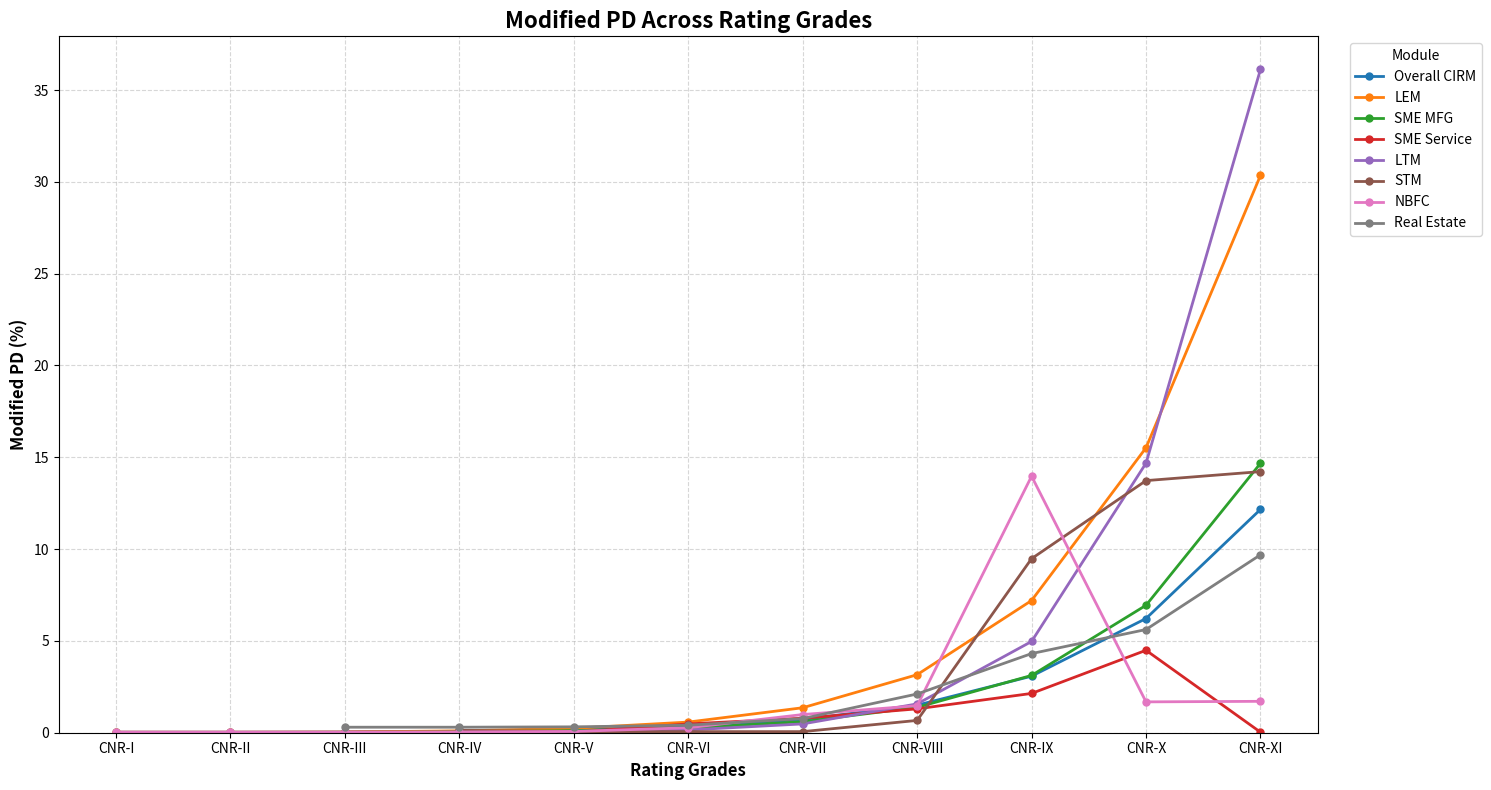

Source code (Python):
import matplotlib.pyplot as plt
import numpy as np
import pandas as pd

# ============================================================
# DATA
# ============================================================

rating_grades = [
    "CNR-I", "CNR-II", "CNR-III", "CNR-IV", "CNR-V",
    "CNR-VI", "CNR-VII", "CNR-VIII", "CNR-IX", "CNR-X", "CNR-XI"
]

data = {
    "Overall CIRM": [
        0.03, 0.03, 0.04, 0.08, 0.17,
        0.35, 0.72, 1.50, 3.08, 6.22, 12.16
    ],

    "LEM": [
        0.03, 0.03, 0.04, 0.10, 0.24,
        0.58, 1.36, 3.16, 7.20, 15.52, 30.35
    ],

    "SME MFG": [
        np.nan, np.nan, 0.02, 0.05, 0.11,
        0.26, 0.60, 1.38, 3.12, 6.94, 14.67
    ],

    "SME Service": [
        np.nan, np.nan, 0.03, 0.03, 0.03,
        0.48, 0.79, 1.30, 2.14, 4.49, 0.03
    ],

    "LTM": [
        np.nan, np.nan, 0.00, 0.01, 0.04,
        0.15, 0.48, 1.57, 4.97, 14.68, 36.12
    ],

    "STM": [
        np.nan, np.nan, np.nan, 0.13, 0.06,
        0.06, 0.06, 0.67, 9.48, 13.73, 14.22
    ],

    "NBFC": [
        0.03, 0.03, 0.03, 0.04, 0.07,
        0.27, 0.99, 1.47, 13.97, 1.68, 1.71
    ],

    "Real Estate": [
        np.nan, np.nan, 0.30, 0.30, 0.32,
        0.41, 0.77, 2.11, 4.31, 5.62, 9.69
    ]
}


# ============================================================
# 1. LINE CHART
# ============================================================

plt.figure(figsize=(15, 8))

x = np.arange(len(rating_grades))

for name, values in data.items():
    plt.plot(
        x,
        values,
        marker="o",
        linewidth=2,
        markersize=5,
        label=name
    )

plt.xticks(x, rating_grades, fontsize=10)

plt.xlabel(
    "Rating Grades",
    fontsize=12,
    fontweight="bold"
)

plt.ylabel(
    "Modified PD (%)",
    fontsize=12,
    fontweight="bold"
)

plt.title(
    "Modified PD Across Rating Grades",
    fontsize=16,
    fontweight="bold"
)

plt.grid(
    True,
    linestyle="--",
    alpha=0.5
)

plt.legend(
    title="Module",
    bbox_to_anchor=(1.02, 1),
    loc="upper left"
)

plt.ylim(bottom=0)

plt.tight_layout()

plt.show()


# ============================================================
# 2. PIVOT TABLE
# ============================================================

# Convert the dictionary into a DataFrame
df = pd.DataFrame(
    data,
    index=rating_grades
)

# Give the index the required name
df.index.name = "Grades"

# Convert into required pivot-style format
pivot_table = df.reset_index().melt(
    id_vars="Grades",
    var_name="Module Name",
    value_name="Modified PD"
)

# Create actual pivot table
pivot = pivot_table.pivot(
    index="Grades",
    columns="Module Name",
    values="Modified PD"
)

# Keep original rating grade order
pivot = pivot.reindex(rating_grades)

# Keep original module order
pivot = pivot.reindex(columns=data.keys())

# Display blank instead of NaN
pivot = pivot.fillna("")


# ============================================================
# DISPLAY PIVOT TABLE
# ============================================================

print("\n" + "=" * 100)
print("PIVOT TABLE")
print("=" * 100)

print(pivot.to_string())
